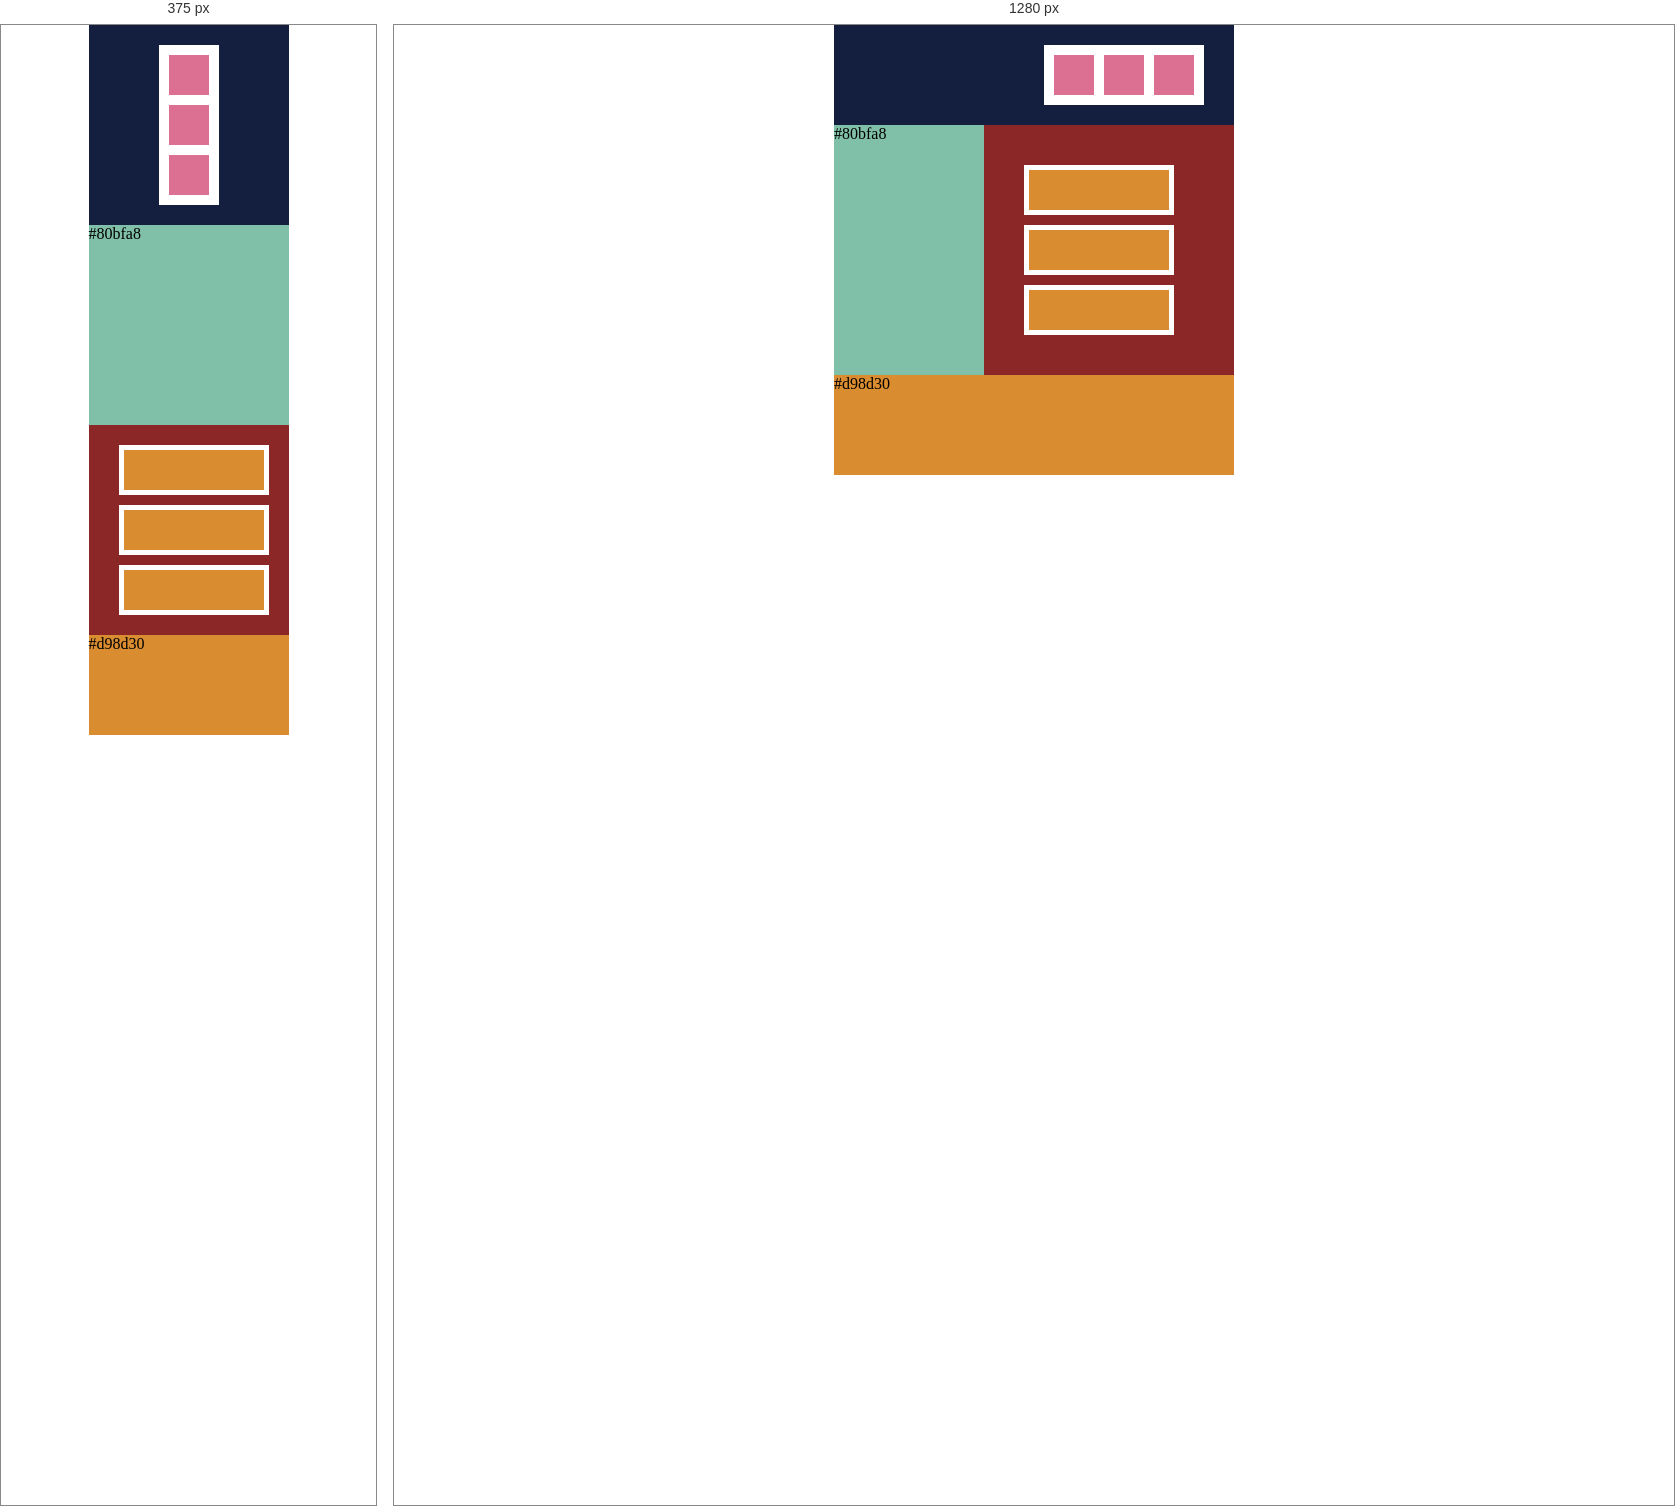
Rendered at 375 px and 1280 px, left to right.

<!-- file: puzzle3.html -->
<!DOCTYPE html>
<html lang="en">
<head>
    <meta charset="UTF-8">
    <meta name="viewport" content="width=device-width, initial-scale=1.0">
    <link rel="stylesheet" href="puzzle3.css">
    <title>Document</title>
    <meta name="viewport" content="width=device-width,initial-scale=1.0,minimum-scale=1.0">
</head>
<body>
    <div class="wrapper">
    <header class="header">
        <div class="left-white">
            <div class="inner-box1"></div>
            <div class="inner-box2"></div>
            <div class="inner-box3"></div>
        </div>
    </header>
    <div class="main clearfix">
        <div class="left">
            <p>#80bfa8</p>
        </div>
        <div class="right">
            <div class="right-white">
                <div class="inner-box"></div>    
            </div>
            <div class="right-white1">
                <div class="inner-box"></div>    
            </div>
            <div class="right-white2">
                <div class="inner-box"></div>    
            </div>
        </div>
    </div>
    <div class="footer">#d98d30</div>
    </div>
</body>
</html>

/* @media block from puzzle3.css */
@media screen and (max-width: 479px){
    .wrapper{
        width: 200px;
    }

    .header{
        width: 200px;
        height: 200px;
    }

    .left-white{
        width: 60px;
        height: 160px;
        position: absolute;
        margin-left: 70px;
        margin-top: 20px;
    }
    
    .inner-box1{
        float: none;
    }
    
    .inner-box2{
        float: none;
    }
    
    .inner-box3{
        float: none;
    }

    .left{
        width: 200px;
        height: 200px;
        float: none;
    }

    .right{
        width: 200px;
        height: 210px;
        float: none;
    }

    .right-white{
        background-color: white;
        width: 150px;
        height: 50px;
        margin-left: 30px;
        margin-top: 20px;
        position: absolute;
    }
    
    .right-white1{
        background-color: white;
        width: 150px;
        height: 50px;
        margin-left: 30px;
        margin-top: 80px;
        position: absolute;
    }

    .right-white2{
        background-color: white;
        width: 150px;
        height: 50px;
        margin-left: 30px;
        margin-top: 140px;
        position: absolute;
    }
    
    .inner-box{
        background-color: #d98d30;
        width: 140px;
        height: 40px;
        margin-left: 5px;
        margin-top: 5px;
        position: absolute;
    }

    .footer{
        width: 200px;
    }
}